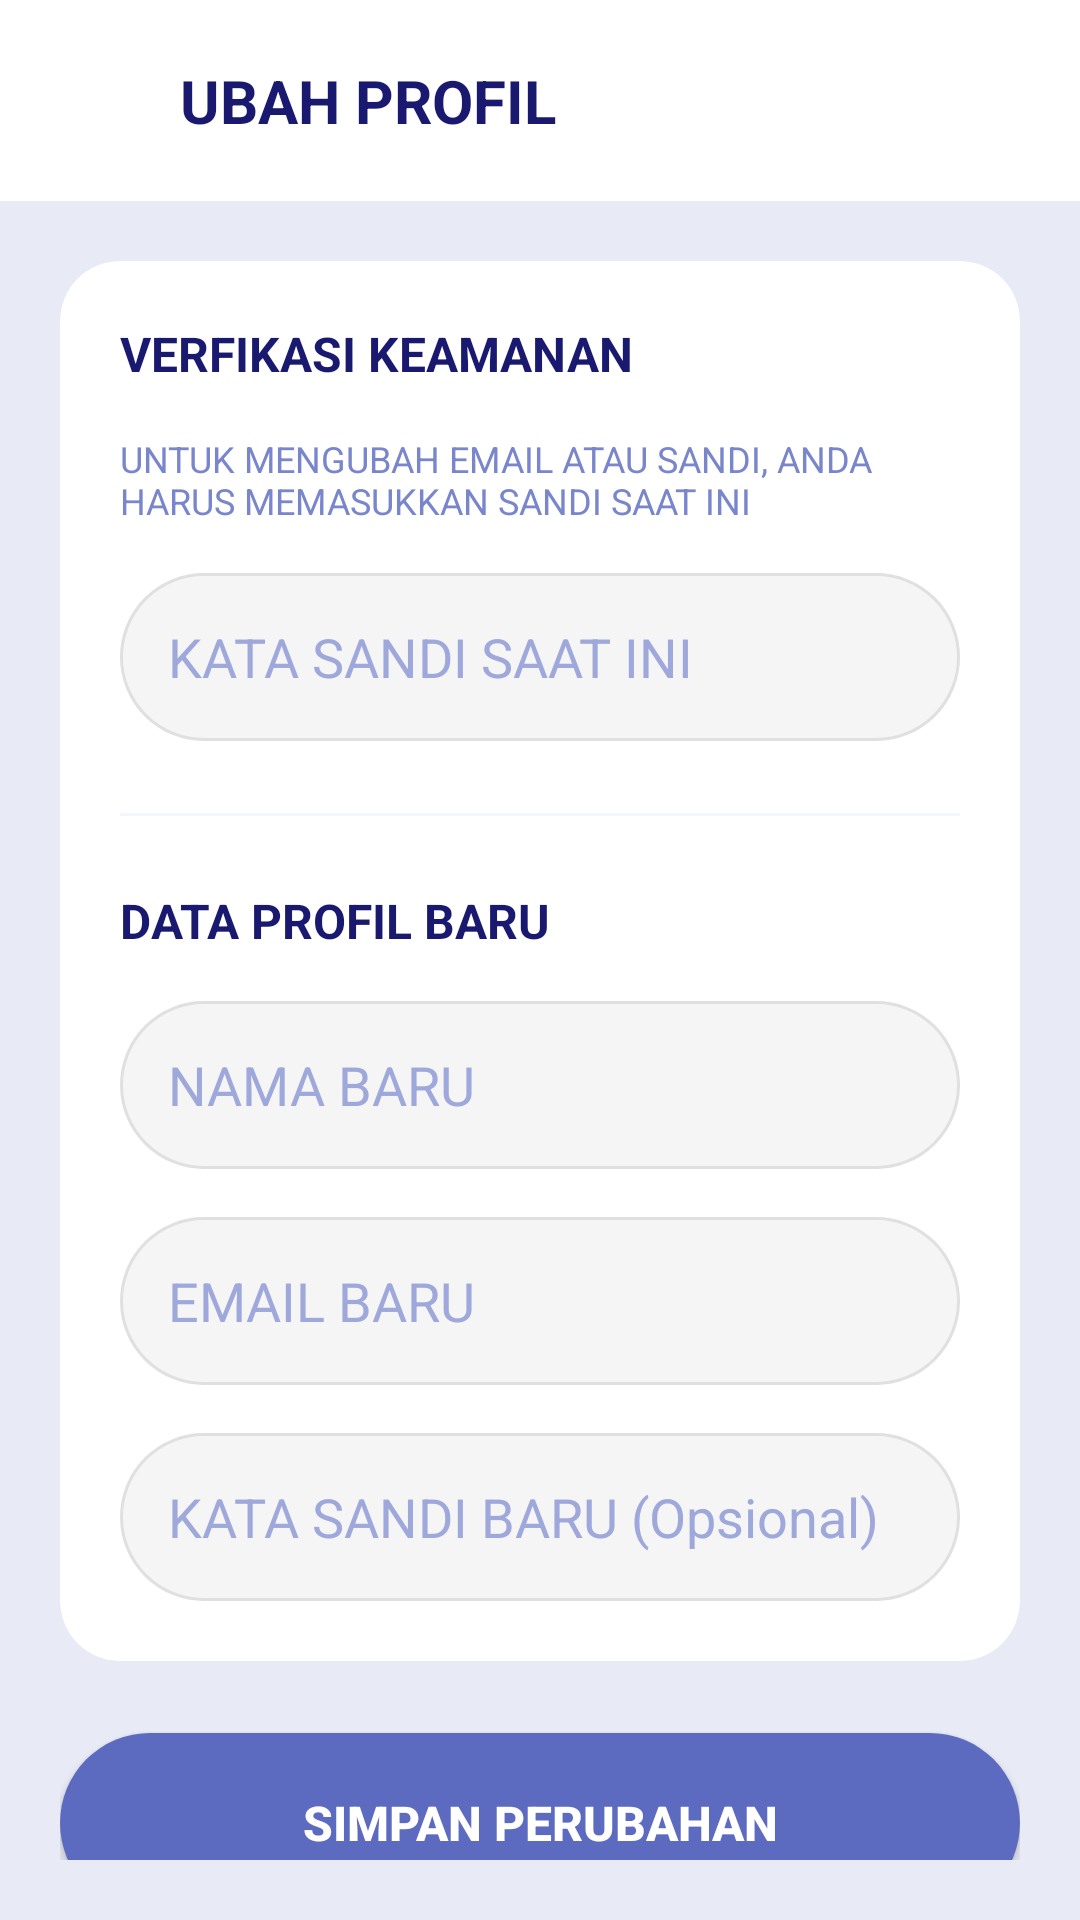

Write the Android layout XML for this screen, with the resource values it uses.
<!-- AndroidManifest.xml: application theme Theme.PestLightTrap -->
<!-- res/layout/activity_edit_profile.xml -->
<?xml version="1.0" encoding="utf-8"?>
<LinearLayout xmlns:android="http://schemas.android.com/apk/res/android"
    xmlns:app="http://schemas.android.com/apk/res-auto"
    android:layout_width="match_parent"
    android:layout_height="match_parent"
    android:background="#E8EAF6"
    android:orientation="vertical">

    
    <LinearLayout
        android:layout_width="match_parent"
        android:layout_height="wrap_content"
        android:orientation="horizontal"
        android:gravity="center_vertical"
        android:padding="20dp"
        android:background="#FFFFFF">
        
        <ImageView
            android:id="@+id/btnBack"
            android:layout_width="24dp"
            android:layout_height="24dp"
            android:src="@drawable/ic_chevron_right"
            android:rotation="180"
            app:tint="#191970"/>
            
        <TextView
            android:layout_width="wrap_content"
            android:layout_height="wrap_content"
            android:text="UBAH PROFIL"
            android:textColor="#191970"
            android:textSize="20sp"
            android:textStyle="bold"
            android:layout_marginStart="16dp"/>
    </LinearLayout>

    <ScrollView
        android:layout_width="match_parent"
        android:layout_height="match_parent"
        android:padding="20dp">
        
        <LinearLayout
            android:layout_width="match_parent"
            android:layout_height="wrap_content"
            android:orientation="vertical">
            
            <com.google.android.material.card.MaterialCardView
                android:layout_width="match_parent"
                android:layout_height="wrap_content"
                app:cardCornerRadius="20dp"
                app:cardElevation="0dp"
                app:cardBackgroundColor="#FFFFFF"
                android:layout_marginBottom="24dp">
                
                <LinearLayout
                    android:layout_width="match_parent"
                    android:layout_height="wrap_content"
                    android:orientation="vertical"
                    android:padding="20dp">
                    
                    <TextView
                        android:layout_width="wrap_content"
                        android:layout_height="wrap_content"
                        android:text="VERFIKASI KEAMANAN"
                        android:textColor="#191970"
                        android:textSize="16sp"
                        android:textStyle="bold"
                        android:layout_marginBottom="16dp"/>
                        
                    <TextView
                        android:layout_width="wrap_content"
                        android:layout_height="wrap_content"
                        android:text="UNTUK MENGUBAH EMAIL ATAU SANDI, ANDA HARUS MEMASUKKAN SANDI SAAT INI"
                        android:textColor="#7986CB"
                        android:textSize="12sp"
                        android:layout_marginBottom="16dp"/>

                    <EditText
                        android:id="@+id/etCurrentPassword"
                        android:layout_width="match_parent"
                        android:layout_height="56dp"
                        android:hint="KATA SANDI SAAT INI"
                        android:textColorHint="#9FA8DA"
                        android:textColor="#191970"
                        android:inputType="textPassword"
                        android:background="@drawable/bg_edittext"
                        android:paddingHorizontal="16dp"
                        android:layout_marginBottom="24dp"/>
                        
                    <View android:layout_width="match_parent" android:layout_height="1dp" android:background="#f5f5f5ff" android:layout_marginBottom="24dp"/>
                    
                    <TextView
                        android:layout_width="wrap_content"
                        android:layout_height="wrap_content"
                        android:text="DATA PROFIL BARU"
                        android:textColor="#191970"
                        android:textSize="16sp"
                        android:textStyle="bold"
                        android:layout_marginBottom="16dp"/>
                        
                    <EditText
                        android:id="@+id/etNewName"
                        android:layout_width="match_parent"
                        android:layout_height="56dp"
                        android:hint="NAMA BARU"
                        android:textColorHint="#9FA8DA"
                        android:textColor="#191970"
                        android:inputType="textPersonName"
                        android:background="@drawable/bg_edittext"
                        android:paddingHorizontal="16dp"
                        android:layout_marginBottom="16dp"/>
                        
                    <EditText
                        android:id="@+id/etNewEmail"
                        android:layout_width="match_parent"
                        android:layout_height="56dp"
                        android:hint="EMAIL BARU"
                        android:textColorHint="#9FA8DA"
                        android:textColor="#191970"
                        android:inputType="textEmailAddress"
                        android:background="@drawable/bg_edittext"
                        android:paddingHorizontal="16dp"
                        android:layout_marginBottom="16dp"/>
                        
                    <EditText
                        android:id="@+id/etNewPassword"
                        android:layout_width="match_parent"
                        android:layout_height="56dp"
                        android:hint="KATA SANDI BARU (Opsional)"
                        android:textColorHint="#9FA8DA"
                        android:textColor="#191970"
                        android:inputType="textPassword"
                        android:background="@drawable/bg_edittext"
                        android:paddingHorizontal="16dp"/>
                        
                </LinearLayout>
            </com.google.android.material.card.MaterialCardView>
            
            <androidx.appcompat.widget.AppCompatButton
                android:id="@+id/btnSaveProfile"
                android:layout_width="match_parent"
                android:layout_height="60dp"
                android:text="SIMPAN PERUBAHAN"
                android:textColor="@color/white"
                android:textSize="16sp"
                android:textStyle="bold"
                android:background="@drawable/bg_button_navy"
                android:backgroundTint="#5C6BC0"/>
                
        </LinearLayout>
    </ScrollView>
</LinearLayout>
<!-- resources referenced by this layout -->
<resources>
  <color name="white">#FFFFFF</color>
  <!-- drawable bg_button_navy (drawable) -->
  <?xml version="1.0" encoding="utf-8"?>
  <shape xmlns:android="http://schemas.android.com/apk/res/android"
      android:shape="rectangle">
      <corners android:radius="100dp"/>
      <solid android:color="#191970"/>
  </shape>
  <!-- drawable bg_edittext (drawable) -->
  <?xml version="1.0" encoding="utf-8"?>
  <shape xmlns:android="http://schemas.android.com/apk/res/android">
      <solid android:color="#F5F5F5"/>
      <corners android:radius="100dp"/>
      <stroke android:width="1dp" android:color="#E0E0E0"/>
  </shape>
  <style name="Theme.PestLightTrap" parent="Base.Theme.PestLightTrap" />
  <style name="Base.Theme.PestLightTrap" parent="Theme.MaterialComponents.DayNight.NoActionBar">
          
          
      <item name="android:statusBarColor">@color/bg_app</item>
      <item name="android:windowLightStatusBar">true</item>
  </style>
  <color name="bg_app">#F3F2FA</color>
</resources>
